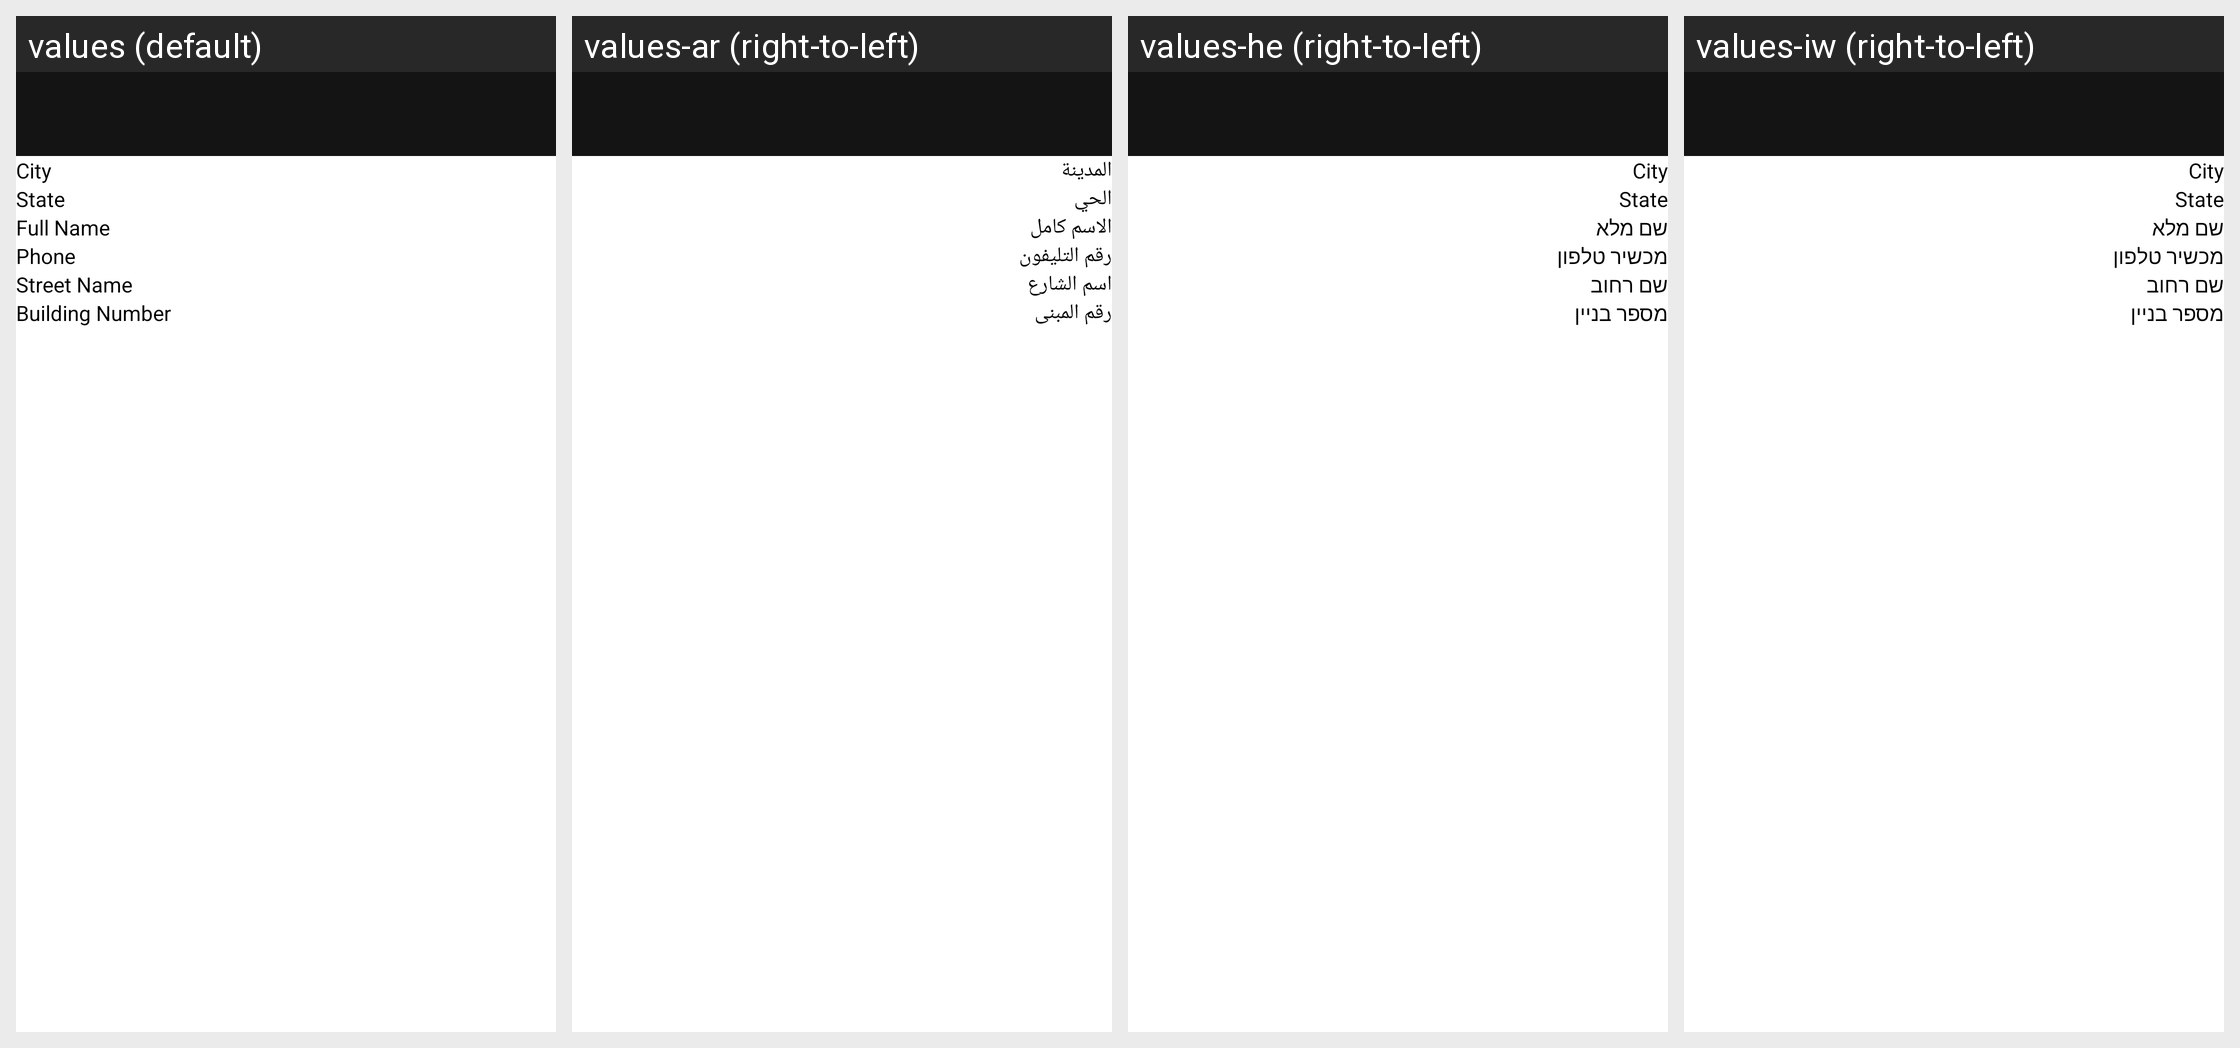

The Android screen above is rendered under several locales of the same app. Produce the string resources it draws, with the default and per-locale values.
Android screen res/layout/fragment_edit_address.xml rendered under 4 locales, left to right: values (default), values-ar (right-to-left), values-he (right-to-left), values-iw (right-to-left). Device: Nexus 5 (rendered at 1080×1920; each locale shown at half size, 540×960, under a caption strip naming it); theme AppTheme.NoActionBar.
Strings drawn on this screen, with the default value and each locale's value (text and hints the layout hard-codes, and strings that could not be matched under every locale, appear in the picture but are not listed):

city
  values: City
  values-ar: المدينة
  values-he: City
  values-iw: City

state
  values: State
  values-ar: الحي
  values-he: State  [not translated; the default value is used]
  values-iw: State  [not translated; the default value is used]

fullname
  values: Full Name
  values-ar: الاسم كامل
  values-he: שם מלא
  values-iw: שם מלא

phone
  values: Phone
  values-ar: رقم التليفون
  values-he: מכשיר טלפון
  values-iw: מכשיר טלפון

streetname
  values: Street Name
  values-ar: اسم الشارع
  values-he: שם רחוב
  values-iw: שם רחוב

b_number
  values: Building Number
  values-ar: رقم المبنى
  values-he: מספר בניין
  values-iw: מספר בניין
